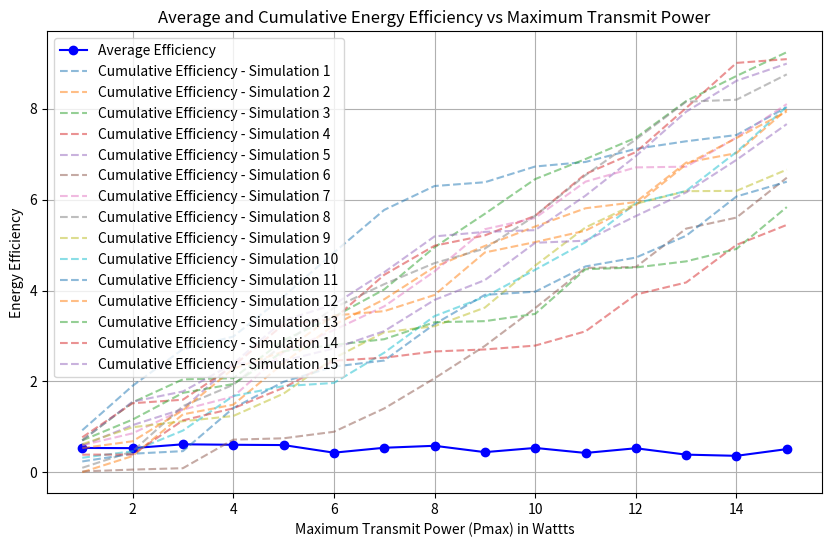

Write Python code to recreate this figure.
import numpy as np
import matplotlib.pyplot as plt

# Define your functions here

# Parameters
MB = 2  # Number of antennas at BS
KI = 2  # Number of IR nodes
KE = 4  # Number of ER nodes
N = 50  # Number of reflecting elements in RIS
Rmin = 0.2  # Minimum rate for IR nodes in bits/s/Hz
Jmin = 20e-3  # Minimum harvested energy for ER nodes in Watts
rician_factor = 1  # Example Rician factor
sigma_epsilon = 1e-3
P_owS_B = 10  # dBm
P_owS_I = 10  # dBm

N_simulations = 15  # Number of simulations per configuration
Pmax_values = np.arange(1, 16)  # Range of Pmax from 1 to 15 Watts
avg_efficiencies = []
cumulative_efficiencies = []

for Pmax in Pmax_values:
    efficiencies = []
    for _ in range(N_simulations):
        efficiency = np.random.rand()
        efficiencies.append(efficiency)
    
    avg_efficiency = np.mean(efficiencies)
    avg_efficiencies.append(avg_efficiency)

    cumulative_efficiency = np.cumsum(efficiencies)
    cumulative_efficiencies.append(cumulative_efficiency)

# Plotting
plt.figure(figsize=(10, 6))

# Plot average energy efficiency
plt.plot(Pmax_values, avg_efficiencies, marker='o', linestyle='-', color='b', label='Average Efficiency')

# Plot cumulative efficiency for each simulation
for i in range(N_simulations):
    plt.plot(Pmax_values, cumulative_efficiencies[i], linestyle='--', alpha=0.5, label=f'Cumulative Efficiency - Simulation {i+1}')

plt.xlabel('Maximum Transmit Power (Pmax) in Wattts')
plt.ylabel('Energy Efficiency')
plt.title('Average and Cumulative Energy Efficiency vs Maximum Transmit Power')
plt.legend()
plt.grid(True)
plt.show()
